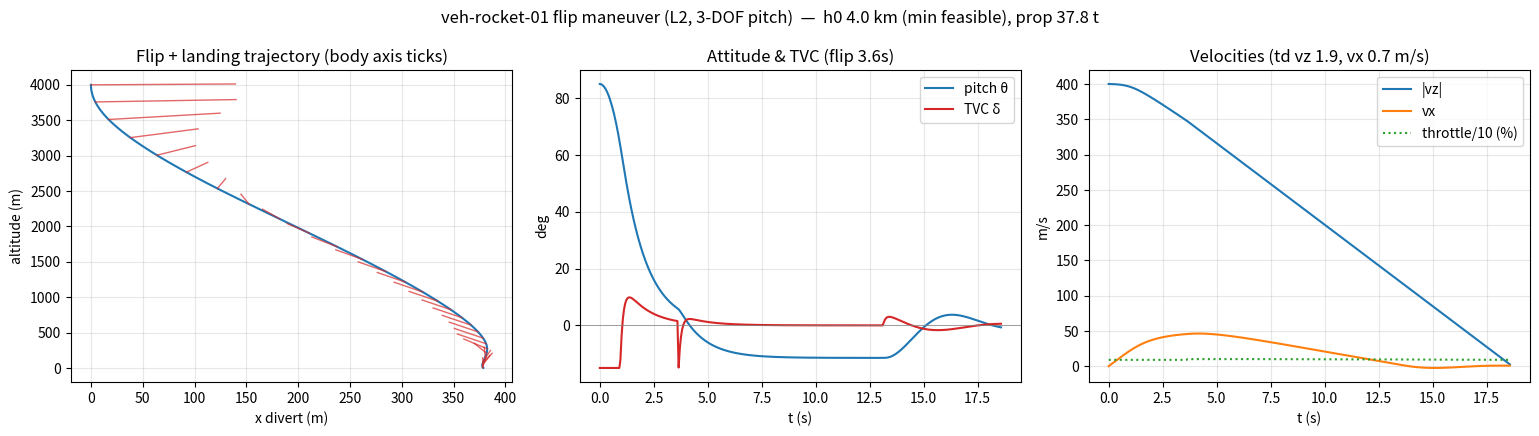

The script that saved this image:
#!/usr/bin/env python3
# -*- coding: utf-8 -*-
"""
L2 翻转机动仿真 —— veh-rocket-01 腹部飞行→竖直反推(3-DOF 俯仰平面)
====================================================================
状态 (x, h, vx, vz, θ, ω):平动 2 + 俯仰 1,RK4 定步长。
  θ = 体轴偏离竖直角(+x 方向为正);推力沿体轴,TVC 摆角 δ 产生绕质心力矩。
  气动:阻力沿 -v,迎风面积随攻角在"腹部(640 m²·Cd)↔轴向(57)"间插值;
        翼面配平力矩假设已抵消(这正是翼面的职责),不另建气动力矩。
控制:① 翻转段 δ=PD(θ→0) 饱和 ±15°,推力 90%;
      ② 翻转完成后 垂直速度剖面跟踪(同 sim_descent)+ 俯仰微倾清横移 vx。
目的:① 翻转要多高点火(扫 h0 找可行下界);② 翻转期间掉高多少、横移多大;
      ③ 全程推进剂 vs 1-DOF 的 28.5~37 t(翻转+横移的代价);④ TVC 权限够不够。
初值取自再入仿真:终端 ~400 m/s,腹部姿态 θ0=85°。
不含:发动机推力建立瞬态、晃动、六自由度滚偏、风。
"""
import numpy as np

G, G0E = 3.71, 9.80665
RHO0, HSC = 0.020, 11100.0
M_LAND = 220_000.0          # 干+货
PROP0  = 50_000.0           # 头罐装填
ISP    = 330.0
F_ENG  = 2.30e6
D_ARM  = 26.0               # 发动机万向节到质心力臂(载货态 CG 26 m)
I_PITCH= 5.0e7              # kg·m² 俯仰惯量(k≈0.28L 估)
DMAX   = np.radians(15)     # TVC 摆角限
CDA_BELLY, CDA_AXIAL = 640.0, 57.0
V_TD   = 2.0

def run(h0=3500.0, v0=-400.0, theta0=np.radians(85), dt=0.005, log=False):
    x, h, vx, vz = 0.0, h0, 0.0, v0
    th, om = theta0, 0.0
    m = M_LAND + PROP0
    t = 0.0
    flip_done_t = None; flip_alt = None
    a_dec = None
    peak_dv_cmd = 0.0; prop_gone = 0.0
    hist = [] if log else None

    while h > 0 and t < 120:
        sp = np.hypot(vx, vz)
        rho = RHO0*np.exp(-max(h,0)/HSC)
        # 攻角→迎风面积(体轴 vs 速度方向)
        if sp > 1:
            vhat = np.array([vx, vz])/sp
            b = np.array([np.sin(th), np.cos(th)])
            sinAoA = abs(b[0]*vhat[1] - b[1]*vhat[0])
        else:
            sinAoA = 0.0
        cda = CDA_AXIAL + (CDA_BELLY-CDA_AXIAL)*sinAoA
        drag = 0.5*rho*sp*sp*cda
        # —— 制导 ——
        flipping = flip_done_t is None
        if flipping and abs(th) < np.radians(6) and abs(om) < 0.25:
            flip_done_t = t; flip_alt = h
            a_dec = (vz*vz - V_TD*V_TD)/(2*max(h,1.0))     # 以当前状态重定剖面
        if flipping:
            T = 0.9*3*F_ENG
            th_cmd = 0.0
        else:
            vref = -np.sqrt(max(V_TD*V_TD + 2*a_dec*max(h,0.0), 0.0))
            T = m*(a_dec + G) - drag*abs(vz)/max(sp,1) + 0.9*m*(vref - vz)
            T = min(max(T, 0.4*F_ENG), 3*F_ENG)
            T = T/max(np.cos(th), 0.5)                      # 倾角补偿
            th_cmd = np.clip(-0.05*vx, -0.20, 0.20)         # 微倾清横移
        dlt = np.clip(2.0*(th_cmd - th) - 2.5*om, -DMAX, DMAX)
        peak_dv_cmd = max(peak_dv_cmd, abs(dlt))
        # —— 动力学 ——
        def f(st):
            xx, hh, vxx, vzz, tt, oo = st
            spd = np.hypot(vxx, vzz)
            rr = RHO0*np.exp(-max(hh,0)/HSC)
            if spd > 1:
                vh = np.array([vxx, vzz])/spd
                bb = np.array([np.sin(tt), np.cos(tt)])
                sA = abs(bb[0]*vh[1] - bb[1]*vh[0])
            else:
                sA = 0.0
            dd = 0.5*rr*spd*spd*(CDA_AXIAL + (CDA_BELLY-CDA_AXIAL)*sA)
            ax_ = T/m*np.sin(tt) - (dd/m)*(vxx/max(spd,1))
            az_ = T/m*np.cos(tt) - G - (dd/m)*(vzz/max(spd,1))
            return np.array([vxx, vzz, ax_, az_, oo, T*np.sin(dlt)*D_ARM/I_PITCH])
        st = np.array([x, h, vx, vz, th, om])
        k1=f(st); k2=f(st+0.5*dt*k1); k3=f(st+0.5*dt*k2); k4=f(st+dt*k3)
        st = st + (dt/6)*(k1+2*k2+2*k3+k4)
        x, h, vx, vz, th, om = st
        mdot = T/(ISP*G0E); m -= mdot*dt; prop_gone += mdot*dt
        t += dt
        if prop_gone > PROP0: break                        # 头罐烧干
        if log and (len(hist)==0 or t-hist[-1][0] >= 0.05):
            hist.append((t, x, h, vx, vz, np.degrees(th), np.degrees(dlt), T/(3*F_ENG)*100))
    ok = (abs(vz) <= 2.5) and (abs(vx) <= 1.5) and prop_gone <= PROP0 and h <= 0.5
    return dict(ok=ok, td_vz=vz, td_vx=vx, prop=prop_gone, t=t,
                flip_t=flip_done_t, flip_alt_lost=(h0-flip_alt) if flip_alt else None,
                divert_x=x, peak_tvc=np.degrees(peak_dv_cmd),
                hist=np.array(hist) if log else None)

if __name__ == "__main__":
    print("=== 车辆(承接再入仿真交接状态) ===")
    print(f"  m={M_LAND/1000:.0f}t + 头罐 {PROP0/1000:.0f}t;I_pitch={I_PITCH:.1e};力臂 {D_ARM} m;TVC ±15°")
    print(f"  初值:腹部姿态 θ0=85°,垂直速度 -400 m/s(再入仿真终端)")

    print("\n=== 点火高度扫描(翻转+着陆一体) ===")
    print("  h0(km)  可行  翻转用时(s) 翻转掉高(m) 横移(m) 触地vz/vx(m/s) 推进剂(t) 峰值TVC(°)")
    best = None
    for h0 in (2000, 2500, 3000, 3500, 4000, 5000):
        r = run(h0=h0)
        fa = f"{r['flip_alt_lost']:.0f}" if r['flip_alt_lost'] else "  未完成"
        print(f"  {h0/1e3:5.1f}  {'✓' if r['ok'] else '✗'}   {r['flip_t'] if r['flip_t'] else -1:9.1f} {fa:>10s} {r['divert_x']:7.0f}"
              f"  {r['td_vz']:6.1f}/{r['td_vx']:5.1f} {r['prop']/1000:8.1f} {r['peak_tvc']:9.1f}")
        if r['ok'] and best is None: best = (h0, r)
    if best:
        h0b, rb = best
        print(f"  → 最低可行点火高度 ≈ {h0b/1e3:.1f} km(触地 vz={rb['td_vz']:.1f} m/s)")

    nom = run(h0=4000, log=True)
    print(f"\n=== 标称 h0=4.0 km(最低可行) ===")
    print(f"  翻转用时 {nom['flip_t']:.1f} s,翻转期间掉高 {nom['flip_alt_lost']:.0f} m,横移 {nom['divert_x']:.0f} m")
    print(f"  触地 vz={nom['td_vz']:.1f} m/s, vx={nom['td_vx']:.1f} m/s(倾覆判据临界侧速 2.0 → {'满足' if abs(nom['td_vx'])<1.5 else '超限'})")
    print(f"  推进剂 {nom['prop']/1000:.1f} t(1-DOF 同初值 37.3 t → 翻转+横移额外代价 ~{nom['prop']/1000-37.3:+.1f} t)")
    print(f"  峰值 TVC {nom['peak_tvc']:.1f}°(限 15° → {'翻转段饱和(bang-bang),权限刚好够' if nom['peak_tvc']>=14.9 else '有余量'})")
    print(f"\n=== 对着陆链的修正 ===")
    print(f"  1-DOF 时代基线'翻转点 2.6 km'在计入翻转动力学后不可行(翻转本身掉高 ~1.4 km);")
    print(f"  修正链:再入终端 ~400 m/s → 点火/翻转 ≥4.0 km → 3.6 s 翻转 → 反推 → 触地 <2 m/s。")

    try:
        import matplotlib; matplotlib.use("Agg")
        import matplotlib.pyplot as plt
        H = nom['hist']  # t,x,h,vx,vz,thdeg,dltdeg,thr%
        fig, ax = plt.subplots(1, 3, figsize=(15.5, 4.4))
        ax[0].plot(H[:,1], H[:,2], 'C0', lw=1.5)
        step = max(1, len(H)//28)
        for i in range(0, len(H), step):
            tt = np.radians(H[i,5]); L=140
            ax[0].plot([H[i,1], H[i,1]+L*np.sin(tt)], [H[i,2], H[i,2]+L*np.cos(tt)], 'C3-', lw=1, alpha=.7)
        ax[0].set_xlabel('x divert (m)'); ax[0].set_ylabel('altitude (m)')
        ax[0].set_title('Flip + landing trajectory (body axis ticks)'); ax[0].grid(alpha=.3)
        ax[1].plot(H[:,0], H[:,5], 'C0', label='pitch θ')
        ax[1].plot(H[:,0], H[:,6], 'C3', label='TVC δ')
        ax[1].axhline(0, c='gray', lw=.5)
        ax[1].set_xlabel('t (s)'); ax[1].set_ylabel('deg'); ax[1].set_title(f'Attitude & TVC (flip {nom["flip_t"]:.1f}s)')
        ax[1].grid(alpha=.3); ax[1].legend()
        ax[2].plot(H[:,0], -H[:,4], 'C0', label='|vz|')
        ax[2].plot(H[:,0], H[:,3], 'C1', label='vx')
        ax[2].plot(H[:,0], H[:,7]/10, 'C2', ls=':', label='throttle/10 (%)')
        ax[2].set_xlabel('t (s)'); ax[2].set_ylabel('m/s'); ax[2].set_title(f'Velocities (td vz {abs(nom["td_vz"]):.1f}, vx {nom["td_vx"]:.1f} m/s)')
        ax[2].grid(alpha=.3); ax[2].legend()
        fig.suptitle(f'veh-rocket-01 flip maneuver (L2, 3-DOF pitch)  —  h0 4.0 km (min feasible), prop {nom["prop"]/1000:.1f} t')
        fig.tight_layout(); out = "scripts/sim_flip_veh_rocket_01.png"; fig.savefig(out, dpi=110)
        print(f"\n图已存:{out}")
    except Exception as ex:
        print(f"\n[出图跳过] {ex}")
